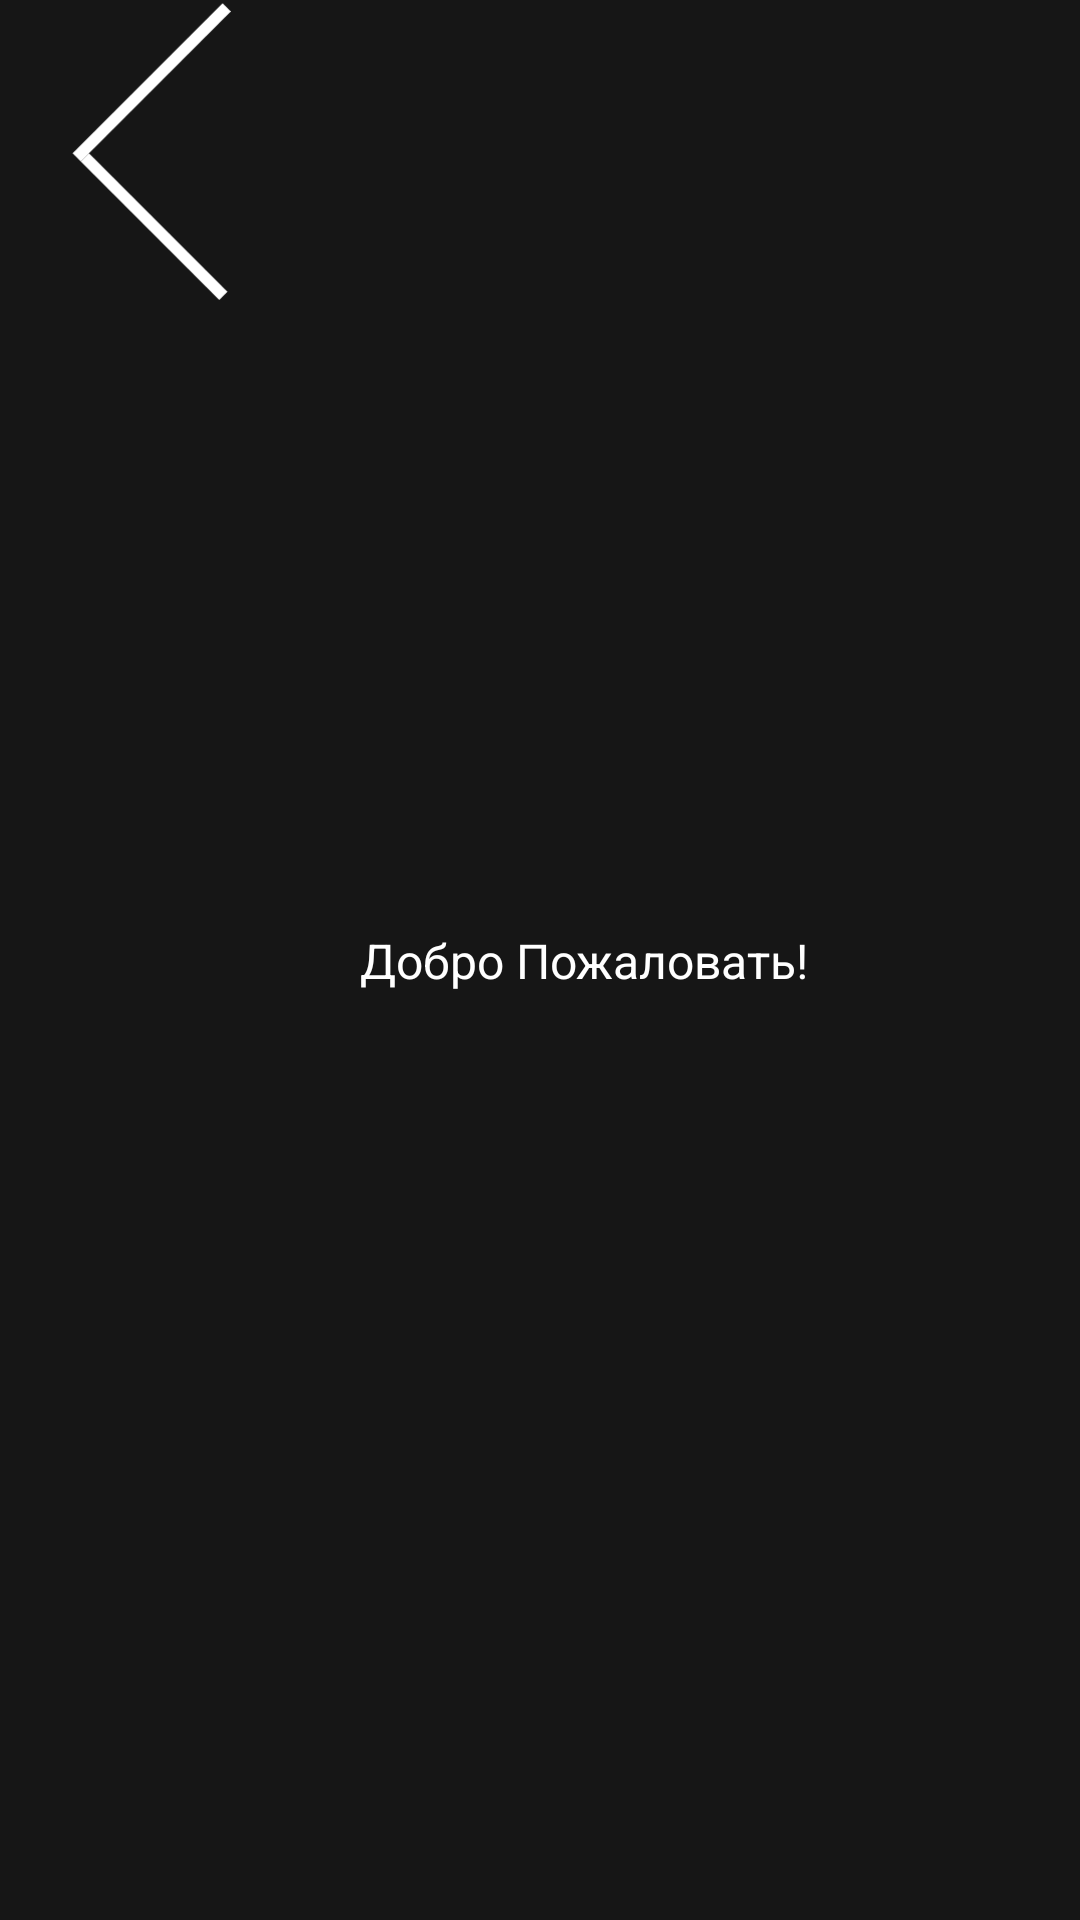

This screen was rendered from an Android layout file. Write that file and the resources it references.
<!-- AndroidManifest.xml: application theme Theme.StepForward -->
<!-- res/layout/styleanddirection_item.xml -->
<?xml version="1.0" encoding="utf-8"?>
<androidx.constraintlayout.widget.ConstraintLayout xmlns:android="http://schemas.android.com/apk/res/android"
    xmlns:app="http://schemas.android.com/apk/res-auto"
    android:layout_width="match_parent"
    android:layout_height="wrap_content"
    android:background="#161616"
    android:gravity="center"
    android:orientation="horizontal">

    <ImageView
        android:id="@+id/style_image"
        android:layout_width="100dp"
        android:layout_height="100dp"
        android:importantForAccessibility="no"
        android:src="@drawable/ic_back_btn"
        app:layout_constraintStart_toStartOf="parent"
        app:layout_constraintTop_toTopOf="parent" />

    <TextView
        android:id="@+id/style_title"
        android:layout_width="wrap_content"
        android:layout_height="wrap_content"
        android:text="@string/Welcome"
        android:layout_marginLeft="20dp"
        android:textColor="#FFFFFF"
        android:textSize="16sp"
        app:layout_constraintBottom_toBottomOf="parent"
        app:layout_constraintStart_toEndOf="@+id/style_image"
        app:layout_constraintTop_toTopOf="parent" />

</androidx.constraintlayout.widget.ConstraintLayout>
<!-- resources referenced by this layout -->
<resources>
  <!-- drawable ic_back_btn (drawable) -->
  <vector xmlns:android="http://schemas.android.com/apk/res/android"
      android:width="14dp"
      android:height="26dp"
      android:viewportWidth="14"
      android:viewportHeight="26">
    <path
        android:strokeWidth="1"
        android:pathData="M0.646,13.646L13.646,0.646"
        android:fillColor="#00000000"
        android:strokeColor="#ffffff"/>
    <path
        android:strokeWidth="1"
        android:pathData="M1.354,13.646L13.354,25.646"
        android:fillColor="#00000000"
        android:strokeColor="#ffffff"/>
  </vector>
  <string name="Welcome">Добро Пожаловать!</string>
  <style name="Theme.StepForward" parent="Theme.MaterialComponents.DayNight.NoActionBar">
          
          <item name="colorPrimary">@color/purple_500</item>
          <item name="colorPrimaryVariant">@color/purple_700</item>
          <item name="colorOnPrimary">@color/white</item>
          
          <item name="colorSecondary">@color/teal_200</item>
          <item name="colorSecondaryVariant">@color/teal_700</item>
          <item name="colorOnSecondary">@color/black</item>
          
          <item name="android:statusBarColor">?attr/colorPrimaryVariant</item>
          
          
          <item name="android:windowSplashScreenAnimatedIcon">@null</item>
          <item name="android:windowSplashScreenBackground">@android:color/transparent</item>
          <item name="android:windowSplashScreenBrandingImage">@null</item>
          <item name="android:windowIsTranslucent">true</item>
          <item name="android:windowDisablePreview">true</item>
      </style>
  <color name="purple_500">#FF6200EE</color>
  <color name="purple_700">#FF3700B3</color>
  <color name="white">#FFFFFFFF</color>
  <color name="teal_200">#FF03DAC5</color>
  <color name="teal_700">#FF018786</color>
  <color name="black">#FF000000</color>
</resources>
